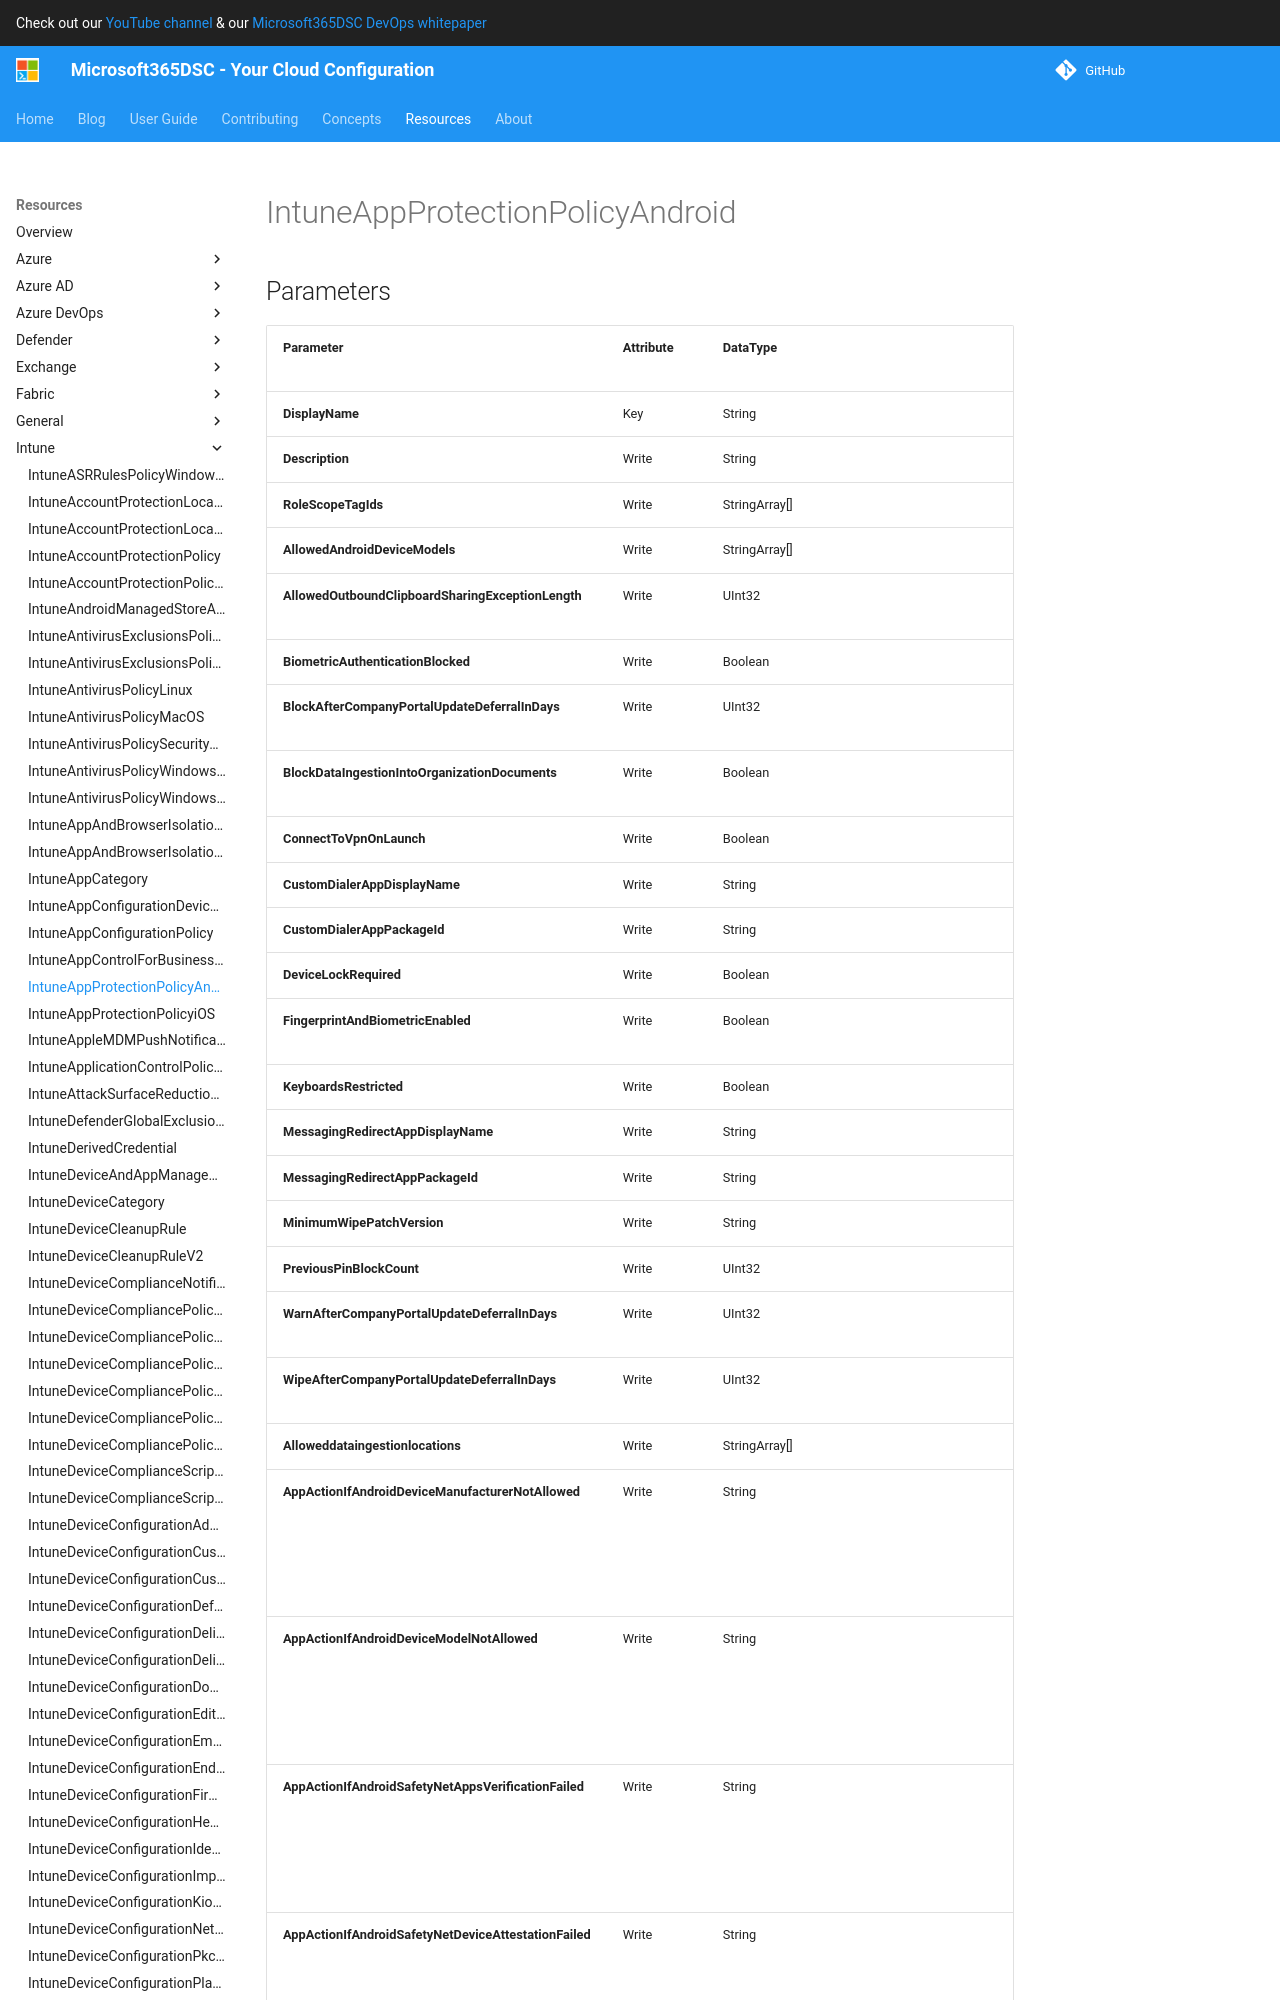

repository: microsoft/Microsoft365DSC · page: resources/intune/IntuneAppProtectionPolicyAndroid/index.html · generator: mkdocs

# IntuneAppProtectionPolicyAndroid

## Parameters

| Parameter | Attribute | DataType | Description | Allowed Values |
| --- | --- | --- | --- | --- |
| **DisplayName** | Key | String | Display name of the Android App Protection Policy. | |
| **Description** | Write | String | Description of the Android App Protection Policy. | |
| **PeriodOfflineBeforeAccessCheck** | Write | String | The period after which access is checked when the device is not connected to the internet. | |
| **PeriodOnlineBeforeAccessCheck** | Write | String | The period after which access is checked when the device is connected to the internet. | |
| **AllowedInboundDataTransferSources** | Write | String | Sources from which data is allowed to be transferred. Possible values are: allApps, managedApps, none. | `allApps`, `managedApps`, `none` |
| **AllowedOutboundDataTransferDestinations** | Write | String | Destinations to which data is allowed to be transferred. Possible values are: allApps, managedApps, none. | `allApps`, `managedApps`, `none` |
| **OrganizationalCredentialsRequired** | Write | Boolean | Indicates whether organizational credentials are required for app use. | |
| **AllowedOutboundClipboardSharingLevel** | Write | String | The level to which the clipboard may be shared between apps on the managed device. Possible values are: allApps, managedAppsWithPasteIn, managedApps, blocked. | `allApps`, `managedAppsWithPasteIn`, `managedApps`, `blocked` |
| **DataBackupBlocked** | Write | Boolean | Indicates whether the backup of a managed app's data is blocked. | |
| **DeviceComplianceRequired** | Write | Boolean | Indicates whether device compliance is required. | |
| **ManagedBrowserToOpenLinksRequired** | Write | Boolean | Indicates whether internet links should be opened in the managed browser app, or any custom browser specified by CustomBrowserProtocol (for Android) or CustomBrowserPackageId/CustomBrowserDisplayName (for Android). | |
| **SaveAsBlocked** | Write | Boolean | Indicates whether users may use the S
